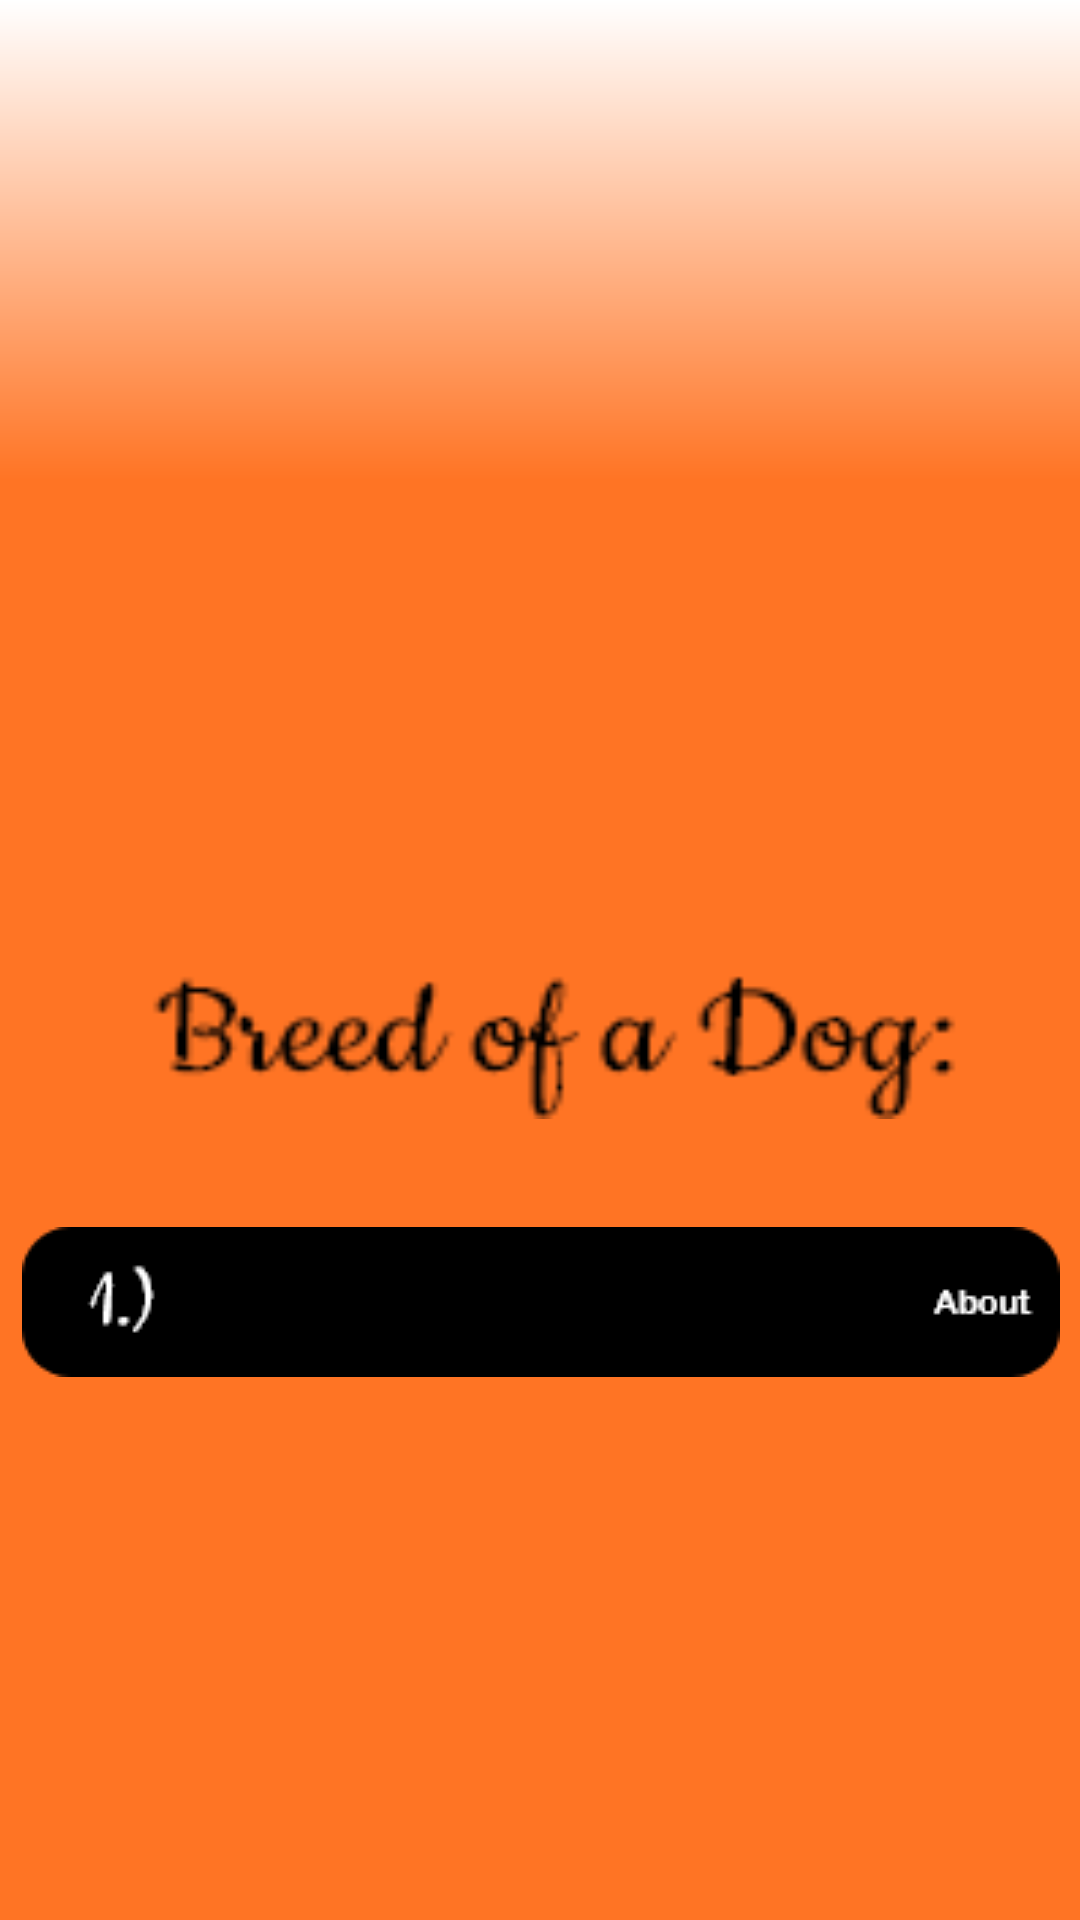

Layout XML and referenced resources for this Android screen:
<!-- AndroidManifest.xml: application theme AppTheme -->
<!-- res/layout/activity_display_message2.xml -->
<?xml version="1.0" encoding="utf-8"?>
<ScrollView xmlns:android="http://schemas.android.com/apk/res/android"
            android:layout_width="match_parent"
            android:layout_height="match_parent"
            android:fillViewport="true">
<android.support.constraint.ConstraintLayout
        xmlns:android="http://schemas.android.com/apk/res/android"
        xmlns:tools="http://schemas.android.com/tools"
        xmlns:app="http://schemas.android.com/apk/res-auto"
        android:layout_width="match_parent"
        android:layout_height="match_parent"
        tools:context=".DisplayMessageActivity2"
        android:background="@drawable/ic_ozadje">

    <ImageView
            android:layout_width="350dp"
            android:layout_height="264dp" tools:srcCompat="@tools:sample/avatars"
            android:id="@+id/slika" android:layout_marginTop="8dp"
            app:layout_constraintTop_toTopOf="parent" android:layout_marginBottom="8dp"
            app:layout_constraintBottom_toBottomOf="parent" app:layout_constraintVertical_bias="0.082"
            android:layout_marginEnd="8dp" app:layout_constraintEnd_toEndOf="parent" android:layout_marginStart="8dp"
            app:layout_constraintStart_toStartOf="parent" app:layout_constraintHorizontal_bias="0.488"/>
    <TextView

            android:layout_width="279dp"
            android:background="@drawable/breed_header"
            android:layout_height="55dp"
            android:id="@+id/textView4"
            app:layout_constraintTop_toBottomOf="@+id/slika" android:layout_marginBottom="8dp"
            app:layout_constraintBottom_toBottomOf="parent" app:layout_constraintEnd_toEndOf="parent"
            android:layout_marginEnd="8dp" app:layout_constraintStart_toStartOf="parent"
            android:layout_marginStart="8dp" app:layout_constraintVertical_bias="0.059"
    />
    <ImageView
            android:layout_width="wrap_content"
            android:layout_height="wrap_content"
            android:background="@drawable/izid_1"
            android:id="@+id/izid_1" android:layout_marginTop="36dp"
            app:layout_constraintTop_toBottomOf="@+id/textView4"
            app:layout_constraintEnd_toEndOf="parent"
            android:layout_marginEnd="8dp" app:layout_constraintStart_toStartOf="parent"
            android:layout_marginStart="8dp" app:layout_constraintHorizontal_bias="0.489"
    />
    <ImageView
            android:layout_width="wrap_content"
            android:layout_height="wrap_content" app:srcCompat="@drawable/izid_2"
            android:id="@+id/izid_2"
            android:layout_marginEnd="8dp" app:layout_constraintEnd_toEndOf="parent" android:layout_marginStart="8dp"
            app:layout_constraintStart_toStartOf="parent" app:layout_constraintHorizontal_bias="0.448"
            android:layout_marginTop="16dp" app:layout_constraintTop_toBottomOf="@+id/izid_1"
    />
    <ImageView
            android:layout_width="wrap_content"
            android:layout_height="wrap_content" app:srcCompat="@drawable/izid_3"
            android:id="@+id/imageView5"
            android:layout_marginBottom="8dp"
            app:layout_constraintBottom_toBottomOf="parent" app:layout_constraintStart_toStartOf="parent"
            android:layout_marginStart="8dp" app:layout_constraintEnd_toEndOf="parent" android:layout_marginEnd="8dp"
            app:layout_constraintHorizontal_bias="0.448" android:layout_marginTop="8dp"
            app:layout_constraintTop_toBottomOf="@+id/izid_2" app:layout_constraintVertical_bias="0.063"/>
    <TextView

            android:textColor="#FFFFFF"
            android:layout_width="wrap_content"
            android:layout_height="wrap_content"
            android:id="@+id/txtResult1" app:layout_constraintStart_toStartOf="@+id/izid_1"
            app:layout_constraintEnd_toEndOf="@+id/izid_1"
            app:layout_constraintTop_toTopOf="@+id/izid_1" app:layout_constraintBottom_toBottomOf="@+id/izid_1"
            app:layout_constraintHorizontal_bias="0.400" app:layout_constraintVertical_bias="0.483"/>
    <TextView

            android:textColor="#FFFFFF"
            android:layout_width="wrap_content"
            android:layout_height="wrap_content"
            android:id="@+id/txtResult2" app:layout_constraintEnd_toEndOf="@+id/izid_2"
            app:layout_constraintStart_toStartOf="@+id/izid_2"
            app:layout_constraintTop_toTopOf="@+id/izid_2" app:layout_constraintBottom_toBottomOf="@+id/izid_2"
            app:layout_constraintHorizontal_bias="0.400" app:layout_constraintVertical_bias="0.483"/>
    <TextView

            android:textColor="#FFFFFF"
            android:layout_width="wrap_content"
            android:layout_height="wrap_content"
            android:id="@+id/txtResult3" app:layout_constraintEnd_toEndOf="@+id/imageView5"
            app:layout_constraintStart_toStartOf="@+id/imageView5"
            app:layout_constraintTop_toTopOf="@+id/imageView5"
            app:layout_constraintBottom_toBottomOf="@+id/imageView5" app:layout_constraintHorizontal_bias="0.400"
            app:layout_constraintVertical_bias="0.483"/>

</android.support.constraint.ConstraintLayout>
</ScrollView>
<!-- resources referenced by this layout -->
<resources>
  <!-- drawable breed_header: png bitmap (drawable, 1919 bytes) -->
  <!-- drawable ic_ozadje (drawable) -->
  <?xml version="1.0" encoding="utf-8"?>
  <shape xmlns:android="http://schemas.android.com/apk/res/android" android:shape="rectangle" >
      <gradient
              android:type="linear"
              android:centerX="25%"
              android:startColor="#FFFFFFFF"
              android:centerColor="#ff7424"
              android:endColor="#ff7424"
              android:angle="270"/>
  </shape>
  <!-- drawable izid_1: png bitmap (drawable, 1654 bytes) -->
  <!-- drawable izid_2: png bitmap (drawable, 1654 bytes) -->
  <!-- drawable izid_3: png bitmap (drawable, 1711 bytes) -->
  <style name="AppTheme" parent="Theme.AppCompat.Light.NoActionBar">
          
          <item name="colorPrimary">#ffffff</item>
          <item name="colorPrimaryDark">#000000</item>
          <item name="colorAccent">#000000</item>
      </style>
</resources>
